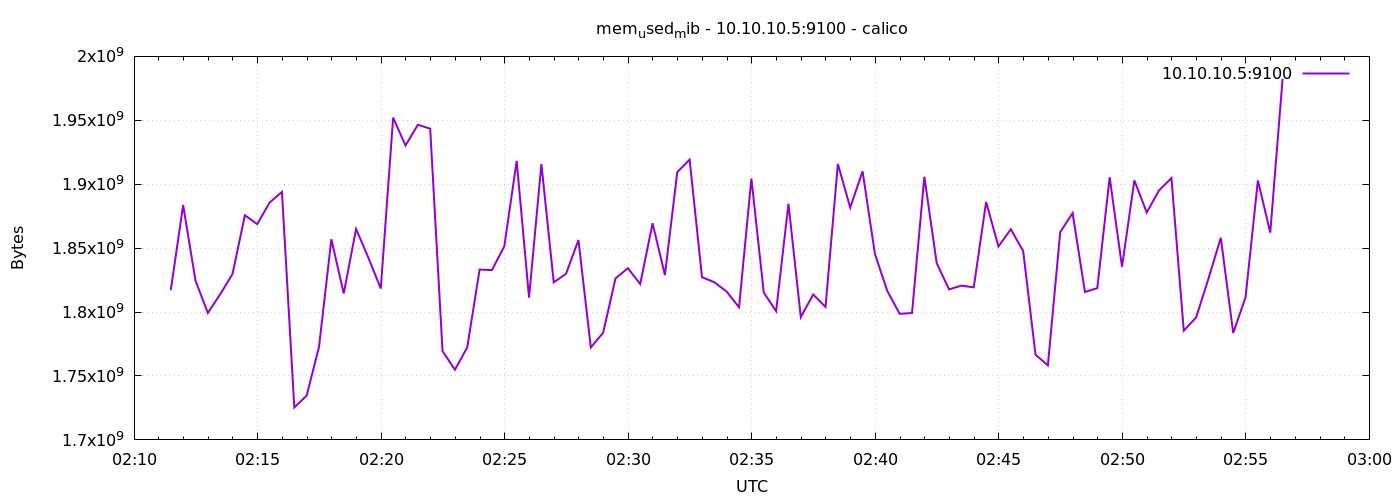

The file beside this chart, header and first rows:
1776823889	1817059328
1776823919	1883729920
1776823949	1824628736
1776823979	1799286784
1776824009	1813909504
1776824039	1829834752
1776824069	1875726336
1776824099	1868763136
1776824129	1885630464
1776824159	1894006784
1776824189	1725374464
1776824219	1734651904
1776824249	1772802048
1776824279	1856954368
1776824309	1814560768
1776824339	1865007104
1776824369	1842372608
1776824399	1818411008
1776824429	1952075776
1776824459	1930280960
1776824489	1946513408
1776824519	1943404544
1776824549	1769431040
1776824579	1754873856
1776824609	1772425216
1776824639	1833238528
1776824669	1832845312
1776824699	1851514880
1776824729	1918246912
1776824759	1811288064
1776824789	1915781120
1776824819	1823232000
1776824849	1829969920
1776824879	1856397312
1776824909	1772306432
1776824939	1783848960
1776824969	1826308096
1776824999	1834291200
1776825029	1821958144
1776825059	1869471744
1776825089	1828925440
1776825119	1909440512
1776825149	1919242240
1776825179	1827291136
1776825209	1823342592
1776825239	1815953408
1776825269	1803755520
1776825299	1904480256
1776825329	1815334912
1776825359	1800663040
1776825389	1884704768
1776825419	1795993600
1776825449	1813733376
1776825479	1803972608
1776825509	1915809792
1776825539	1881669632
1776825569	1910104064
1776825599	1845391360
1776825629	1816506368
1776825659	1798619136
1776825689	1799225344
... 30 more rows
